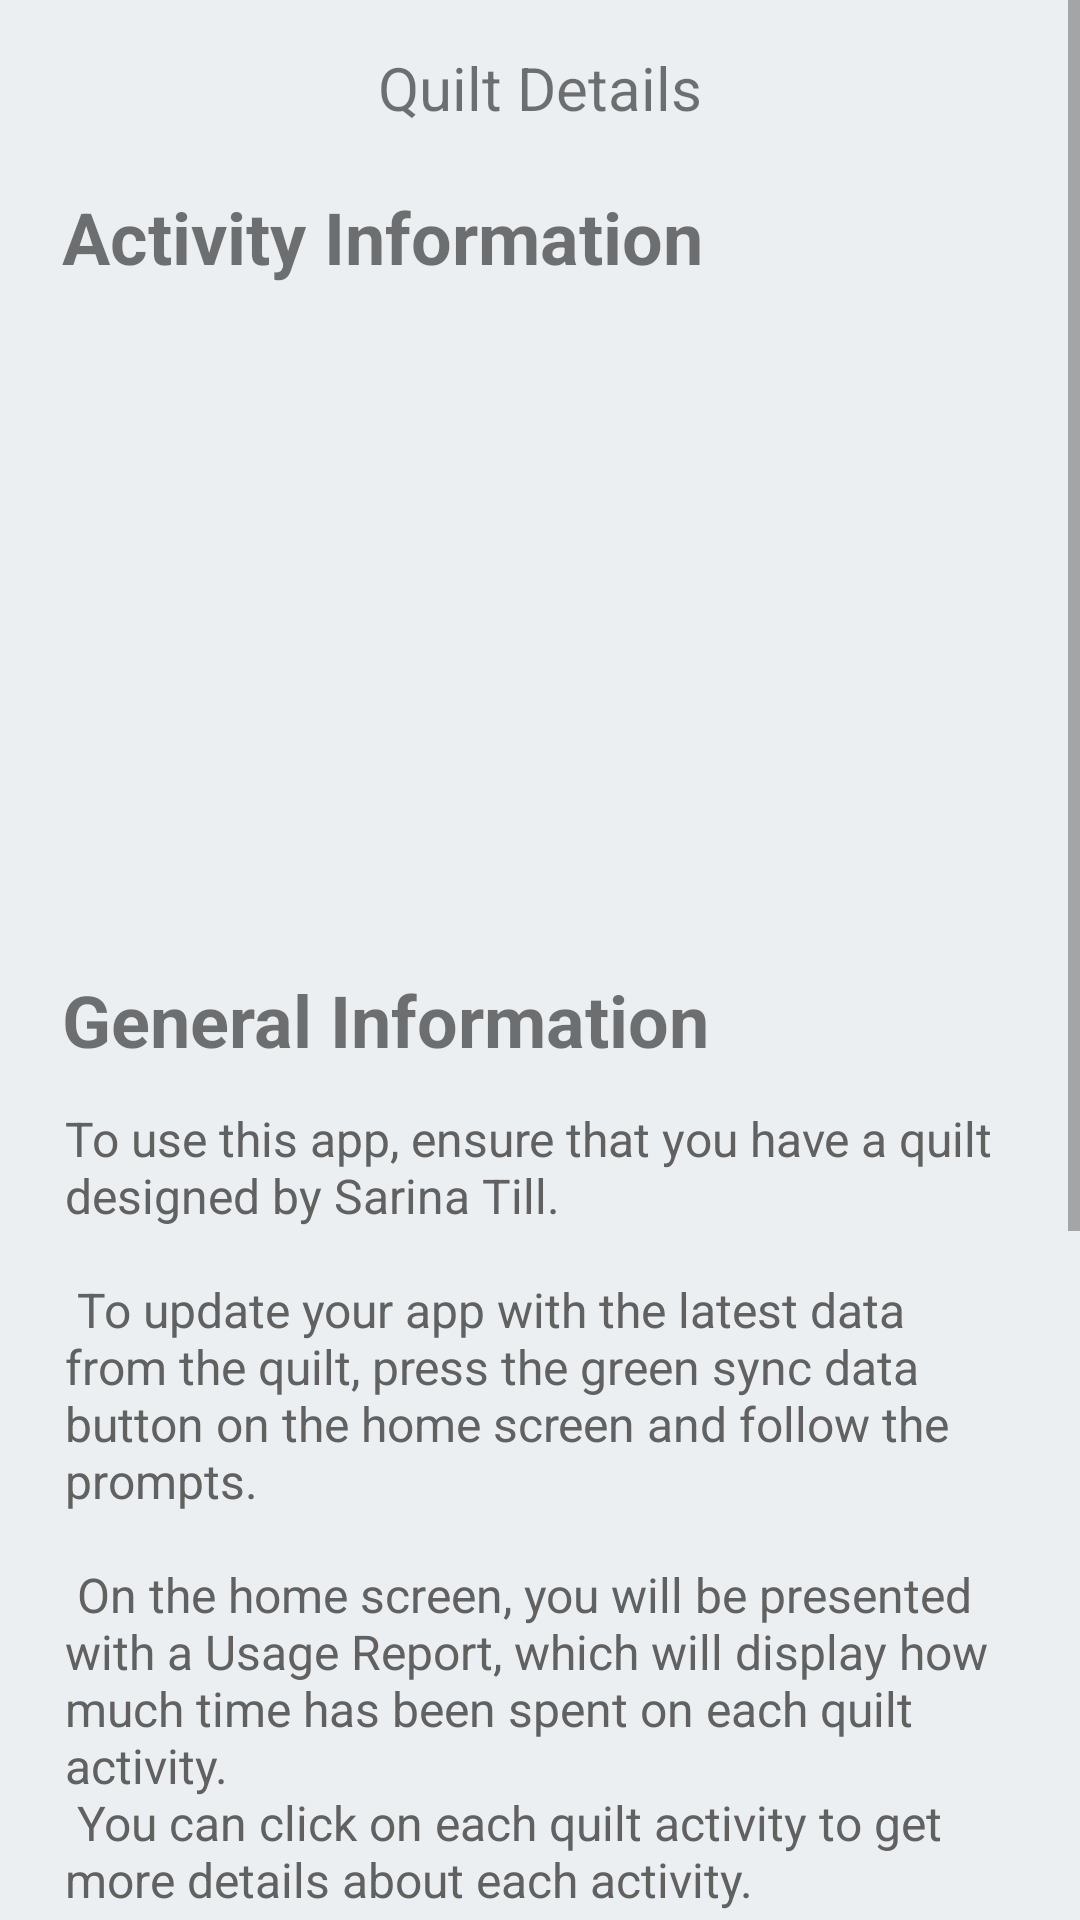

Android layout source for this screen:
<!-- AndroidManifest.xml: application theme Theme.EarlyLife -->
<!-- res/layout/fragment_quilt_details.xml -->
<?xml version="1.0" encoding="utf-8"?>
<ScrollView
    xmlns:android="http://schemas.android.com/apk/res/android"
    xmlns:app="http://schemas.android.com/apk/res-auto"
    xmlns:tools="http://schemas.android.com/tools"
    android:layout_width="match_parent"
    android:layout_height="match_parent"
    tools:layout_editor_absoluteX="0dp"
    tools:layout_editor_absoluteY="66dp">

<androidx.constraintlayout.widget.ConstraintLayout
    android:layout_width="match_parent"
    android:layout_height="wrap_content"
    android:background="?colorPrimaryVariant"
    tools:context=".fragments.QuiltDetailsFragment">
    <TextView
        android:id="@+id/activity_name"
        android:layout_width="319dp"
        android:layout_height="44dp"
        android:layout_marginTop="20dp"
        android:text="@string/activity_information"
        android:textSize="24sp"
        android:textStyle="bold"
        app:layout_constraintEnd_toEndOf="@+id/quilt_details"
        app:layout_constraintStart_toStartOf="@+id/quilt_details"
        app:layout_constraintTop_toBottomOf="@+id/quilt_details" />


    <TextView
        android:id="@+id/quilt_details"
        android:layout_width="wrap_content"
        android:layout_height="wrap_content"
        android:text="@string/quilt_details"
        android:textSize="20sp"
        app:layout_constraintBottom_toBottomOf="parent"
        app:layout_constraintLeft_toLeftOf="parent"
        app:layout_constraintRight_toRightOf="parent"
        app:layout_constraintTop_toTopOf="parent"
        app:layout_constraintVertical_bias="0.016" />

    <TextView
        android:id="@+id/general_info"
        android:layout_width="317dp"
        android:layout_height="wrap_content"
        android:layout_marginTop="1dp"
        android:text="@string/user_manuals"
        android:textColor="#616161"
        android:textSize="16sp"
        app:layout_constraintEnd_toEndOf="@+id/general_info_header"
        app:layout_constraintStart_toStartOf="@+id/general_info_header"
        app:layout_constraintTop_toBottomOf="@+id/general_info_header" />

    <ListView
        android:id="@+id/activity_info_list"
        android:layout_width="319dp"
        android:layout_height="200dp"
        android:layout_marginTop="1dp"
        app:layout_constraintEnd_toEndOf="@+id/activity_name"
        app:layout_constraintHorizontal_bias="1.0"
        app:layout_constraintStart_toStartOf="@+id/activity_name"
        app:layout_constraintTop_toBottomOf="@+id/activity_name" />

    <TextView
        android:id="@+id/general_info_header"
        android:layout_width="319dp"
        android:layout_height="44dp"
        android:layout_marginTop="16dp"
        android:text="@string/general_information"
        android:textSize="24sp"
        android:textStyle="bold"
        app:layout_constraintEnd_toEndOf="@+id/activity_name"
        app:layout_constraintHorizontal_bias="1.0"
        app:layout_constraintStart_toStartOf="@+id/activity_name"
        app:layout_constraintTop_toBottomOf="@+id/activity_info_list"
        tools:ignore="UnknownId" />

</androidx.constraintlayout.widget.ConstraintLayout>
    </ScrollView>
<!-- resources referenced by this layout -->
<resources>
  <string name="activity_information">Activity Information</string>
  <string name="general_information">General Information</string>
  <string name="quilt_details">Quilt Details</string>
  <string name="user_manuals">To use this app, ensure that you have a quilt designed by Sarina Till.\n\n
          To update your app with the latest data from the quilt, press the green sync data button on the home screen and follow the prompts.\n\n
          On the home screen, you will be presented with a Usage Report, which will display how much time has been spent on each quilt activity.\n
          You can click on each quilt activity to get more details about each activity.\n\n
          On the activity details pages, you will find ECD resources to help you understand the purpose behind each activity
          and some tips to help you encourage your child to engage more with the activity.\n
          You will also be able to see how much time has been spent on the activity.\n\n
          On the quilt details page, you can find this user manual and a list of the quilt activities
          which you can browse through. Clicking on one of the quilt activities will take you to the activity details page for that activity.\n\n\n\n\n </string>
  <style name="Theme.EarlyLife" parent="Theme.MaterialComponents.DayNight.DarkActionBar">
          
          <item name="colorPrimary">@color/dark_grayish_blue</item>
          <item name="colorPrimaryVariant">@color/light_cyan_blue</item>
          <item name="colorOnPrimary">@color/white</item>
          
          <item name="colorSecondary">@color/yellow_green</item>
          <item name="colorSecondaryVariant">@color/yellow_green</item>
          <item name="colorOnSecondary">@color/white</item>
          
          <item name="android:statusBarColor" tools:targetApi="l">?attr/colorSecondary</item>
          
      </style>
  <color name="dark_grayish_blue">#455A64</color>
  <color name="light_cyan_blue">#eceff1</color>
  <color name="white">#FFFFFFFF</color>
  <color name="yellow_green">#558b2f</color>
</resources>
